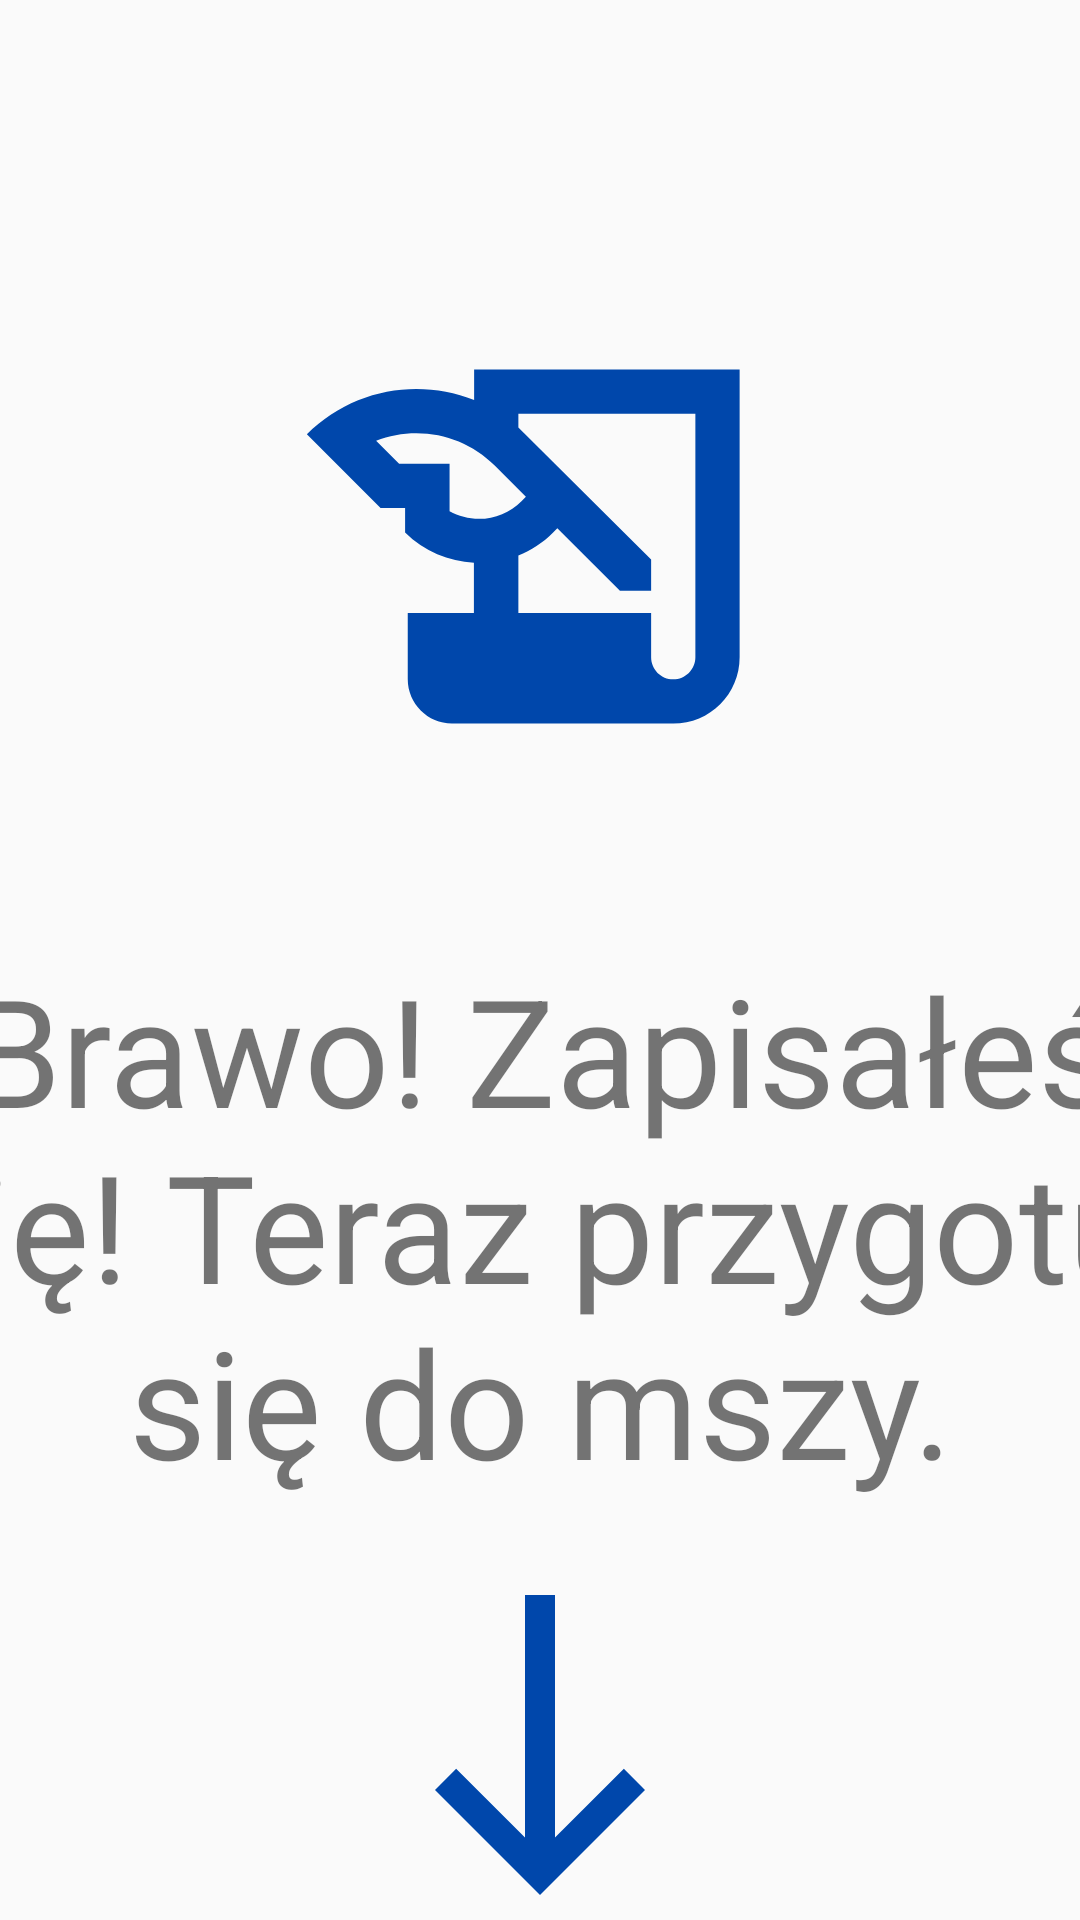

This screen was rendered from an Android layout file. Write that file and the resources it references.
<!-- AndroidManifest.xml: application theme AppTheme -->
<!-- res/layout/save_successful_activity.xml -->
<?xml version="1.0" encoding="utf-8"?>
<androidx.constraintlayout.widget.ConstraintLayout xmlns:android="http://schemas.android.com/apk/res/android"
    xmlns:app="http://schemas.android.com/apk/res-auto"
    android:layout_width="match_parent"
    android:layout_height="match_parent"
    xmlns:tools="http://schemas.android.com/tools"
    tools:context=".SaveSuccessfulActivity">


    <ImageView
        android:id="@+id/imageView"
        android:layout_width="207dp"
        android:layout_height="177dp"
        app:layout_constraintBottom_toBottomOf="parent"
        app:layout_constraintEnd_toEndOf="parent"
        app:layout_constraintStart_toStartOf="parent"
        app:layout_constraintTop_toTopOf="parent"
        app:layout_constraintVertical_bias="0.202"
        app:srcCompat="@drawable/ic_succ_save"
        tools:ignore="VectorDrawableCompat"
        android:contentDescription="@string/succ_saved_ic" />

    <TextView
        android:id="@+id/textView3"
        android:layout_width="470dp"
        android:layout_height="273dp"
        android:fontFamily="sans-serif"
        android:gravity="center"
        android:text="@string/succ_saved"
        android:textSize="50sp"
        app:layout_constraintBottom_toBottomOf="parent"
        app:layout_constraintEnd_toEndOf="parent"
        app:layout_constraintHorizontal_bias="0.501"
        app:layout_constraintStart_toStartOf="parent"
        app:layout_constraintTop_toBottomOf="@+id/imageView"
        app:layout_constraintVertical_bias="0.013" />

    <ImageButton
        android:id="@+id/return_btn_from_succ_save"
        android:layout_width="208dp"
        android:layout_height="160dp"
        android:background="@android:color/transparent"
        app:layout_constraintBottom_toBottomOf="parent"
        app:layout_constraintEnd_toEndOf="parent"
        app:layout_constraintStart_toStartOf="parent"
        app:layout_constraintTop_toBottomOf="@+id/textView3"
        app:layout_constraintVertical_bias="0.668"
        app:srcCompat="@drawable/ic_to_menu"
        android:contentDescription="@string/return_menu" />

</androidx.constraintlayout.widget.ConstraintLayout>
<!-- resources referenced by this layout -->
<resources>
  <!-- drawable ic_succ_save (drawable-anydpi) -->
  <vector xmlns:android="http://schemas.android.com/apk/res/android"
      android:width="80dp"
      android:height="80dp"
      android:viewportWidth="24"
      android:viewportHeight="24"
      android:tint="#0047AB"
      android:alpha="1">
    <path
        android:fillColor="@android:color/white"
        android:pathData="M9,4v1.38c-0.83,-0.33 -1.72,-0.5 -2.61,-0.5c-1.79,0 -3.58,0.68 -4.95,2.05l3.33,3.33h1.11v1.11c0.86,0.86 1.98,1.31 3.11,1.36V15H6v3c0,1.1 0.9,2 2,2h10c1.66,0 3,-1.34 3,-3V4H9zM7.89,10.41V8.26H5.61L4.57,7.22C5.14,7 5.76,6.88 6.39,6.88c1.34,0 2.59,0.52 3.54,1.46l1.41,1.41l-0.2,0.2c-0.51,0.51 -1.19,0.8 -1.92,0.8C8.75,10.75 8.29,10.63 7.89,10.41zM19,17c0,0.55 -0.45,1 -1,1s-1,-0.45 -1,-1v-2h-6v-2.59c0.57,-0.23 1.1,-0.57 1.56,-1.03l0.2,-0.2L15.59,14H17v-1.41l-6,-5.97V6h8V17z"/>
  </vector>
  <!-- drawable ic_to_menu (drawable-anydpi) -->
  <vector xmlns:android="http://schemas.android.com/apk/res/android"
      android:width="120dp"
      android:height="120dp"
      android:viewportWidth="24"
      android:viewportHeight="24"
      android:tint="#0047AB"
      android:alpha="1">
    <path
        android:fillColor="@android:color/white"
        android:pathData="M19,15l-1.41,-1.41L13,18.17V2H11v16.17l-4.59,-4.59L5,15l7,7L19,15z"/>
  </vector>
  <string name="return_menu">Powróć.</string>
  <string name="succ_saved">Brawo! Zapisałeś się! Teraz przygotuj się do mszy.</string>
  <string name="succ_saved_ic">Ikonka, udało się.</string>
  <style name="AppTheme" parent="Theme.AppCompat.Light.DarkActionBar">
          
          <item name="colorPrimary">@color/colorPrimary</item>
          <item name="colorPrimaryDark">@color/colorPrimaryDark</item>
          <item name="colorAccent">@color/colorText</item>
          <item name="fontFamily">@font/worksans</item>
      </style>
  <color name="colorPrimary">#0047AB</color>
  <color name="colorPrimaryDark">#3700B3</color>
  <color name="colorText">#e3eefc</color>
</resources>
